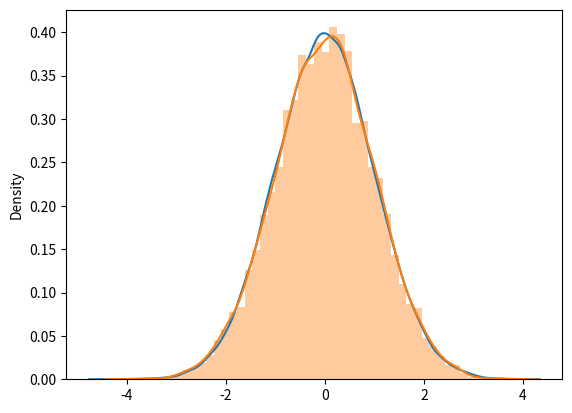

Recreate this plot in Python.
import numpy as np
import matplotlib.pyplot as plt
import math
import pandas as pd
import seaborn as sns
import argparse
parser = argparse.ArgumentParser(description="CTL")
parser.add_argument('--counts',default=10000,type=int, help='numbers of Sn')
parser.add_argument('--n',default=30,type=int, help='numbers of sample points')
parser.add_argument('--distribution',default='u',type=str, help='distribution of samples (u for uniform, nm for normal, t for student t)')
parser.add_argument('--tn',default=5,type=int, help='df of distribution of standard_t')
opt = parser.parse_args()
if opt.distribution == 'u':
    a = []
    for i in range(opt.counts):
        Sn_ = 0
        Wn = 0    
        for _ in range(opt.n):
            n_ = np.random.uniform(0,1,1)
            Sn_ = Sn_ + n_
        Wn = (Sn_-0.5*opt.n)/math.sqrt(opt.n/12)
        a.append(Wn)
        a_ = np.array(a)


    x = np.random.normal(size=100000)
    sns.distplot(x,hist=False,label="normal")

    sns.distplot(a_,label="uniform(0,1)")
    plt.savefig("u_n{}_counts{}.png".format(opt.n,opt.counts))
    plt.show()

if opt.distribution == 'nm':
    a = []
    for i in range(opt.counts):
        Sn_ = 0
        Wn = 0    
        for _ in range(opt.n):
            n_ = np.random.standard_normal(size=1)
            Sn_ = Sn_ + n_
        Wn = (Sn_-0)/math.sqrt(opt.n)
        a.append(Wn)
        a_ = np.array(a)


    x = np.random.normal(size=100000)
    sns.distplot(x,hist=False,label="normal")

    sns.distplot(a_,label="normal(0,1)")
    plt.savefig("n_n{}_counts{}.png".format(opt.n,opt.counts))
    plt.show()

if opt.distribution == 't':
    a = []
    for i in range(opt.counts):
        Sn_ = 0
        Wn = 0    
        for _ in range(opt.n):
            n_ = np.random.standard_t(opt.tn,1)
            Sn_ = Sn_ + n_
        Wn = (Sn_)/math.sqrt(opt.n * ( opt.tn / (opt.tn-2)))
        a.append(Wn)
        a_ = np.array(a)


    x = np.random.normal(size=100000)
    sns.distplot(x,hist=False,label="normal")

    sns.distplot(a_,label="standard_tn")
    plt.savefig("t{}_n{}_counts{}.png".format(opt.tn,opt.n,opt.counts))
    plt.show()
